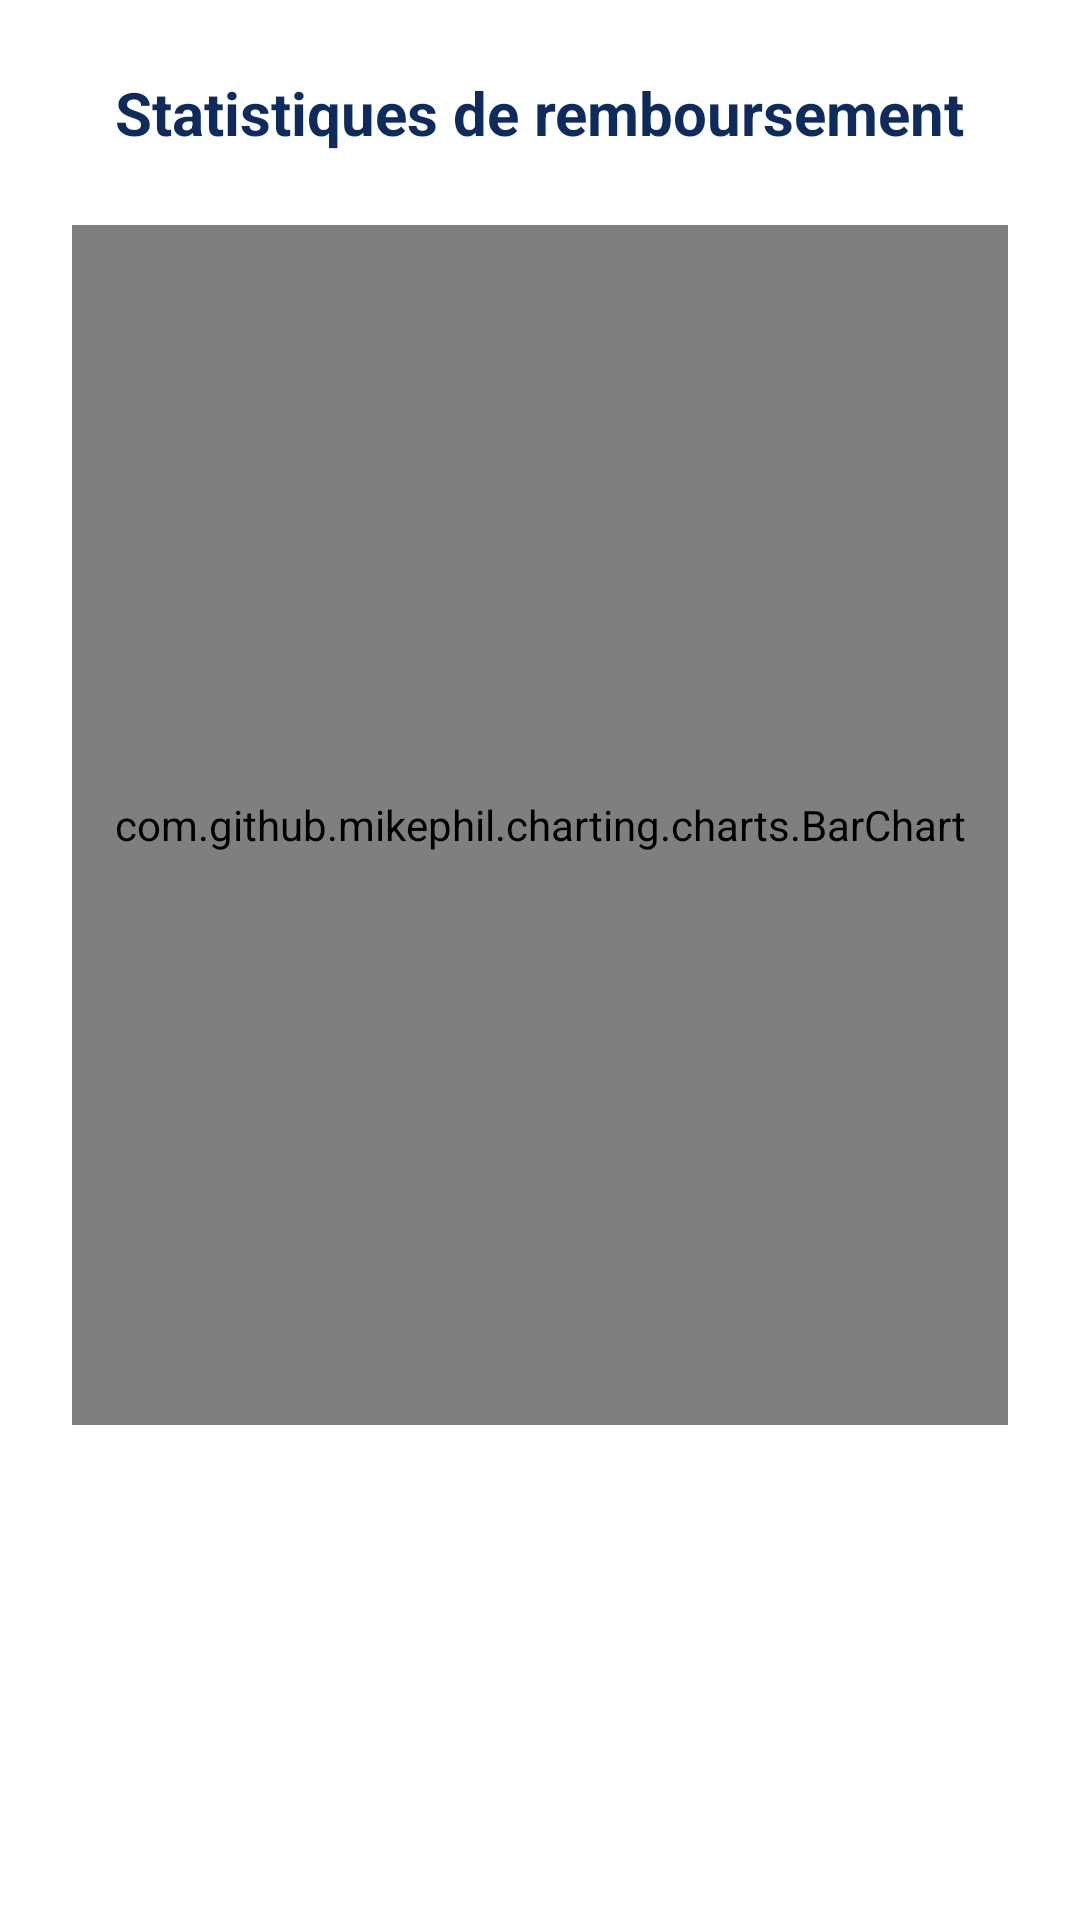

Produce the Android XML layout that renders to this screen, including the resource entries it uses.
<!-- AndroidManifest.xml: application theme Theme.AppliMobile -->
<!-- res/layout/activity_stats_rembourssement_graph.xml -->
<?xml version="1.0" encoding="utf-8"?>
<LinearLayout xmlns:android="http://schemas.android.com/apk/res/android"
    xmlns:tools="http://schemas.android.com/tools"
    android:layout_width="match_parent"
    android:layout_height="match_parent"
    android:orientation="vertical"
    android:background="#FFFFFF"
    android:padding="24dp"
    tools:context=".StatsRemboursementGraphActivity">

    <TextView
        android:id="@+id/textViewTitle"
        android:layout_width="wrap_content"
        android:layout_height="wrap_content"
        android:text="Statistiques de remboursement"
        android:textSize="20sp"
        android:textStyle="bold"
        android:textColor="#0D2B5C"
        android:layout_marginBottom="24dp"
        android:layout_gravity="center_horizontal" />

    <com.github.mikephil.charting.charts.BarChart
        android:id="@+id/barChart"
        android:layout_width="match_parent"
        android:layout_height="400dp"
        tools:ignore="MissingClass,MissingConstraints" />
</LinearLayout>
<!-- resources referenced by this layout -->
<resources>
  <style name="Theme.AppliMobile" parent="Base.Theme.AppliMobile" />
  <style name="Base.Theme.AppliMobile" parent="Theme.Material3.DayNight.NoActionBar">
          
          
      </style>
</resources>
